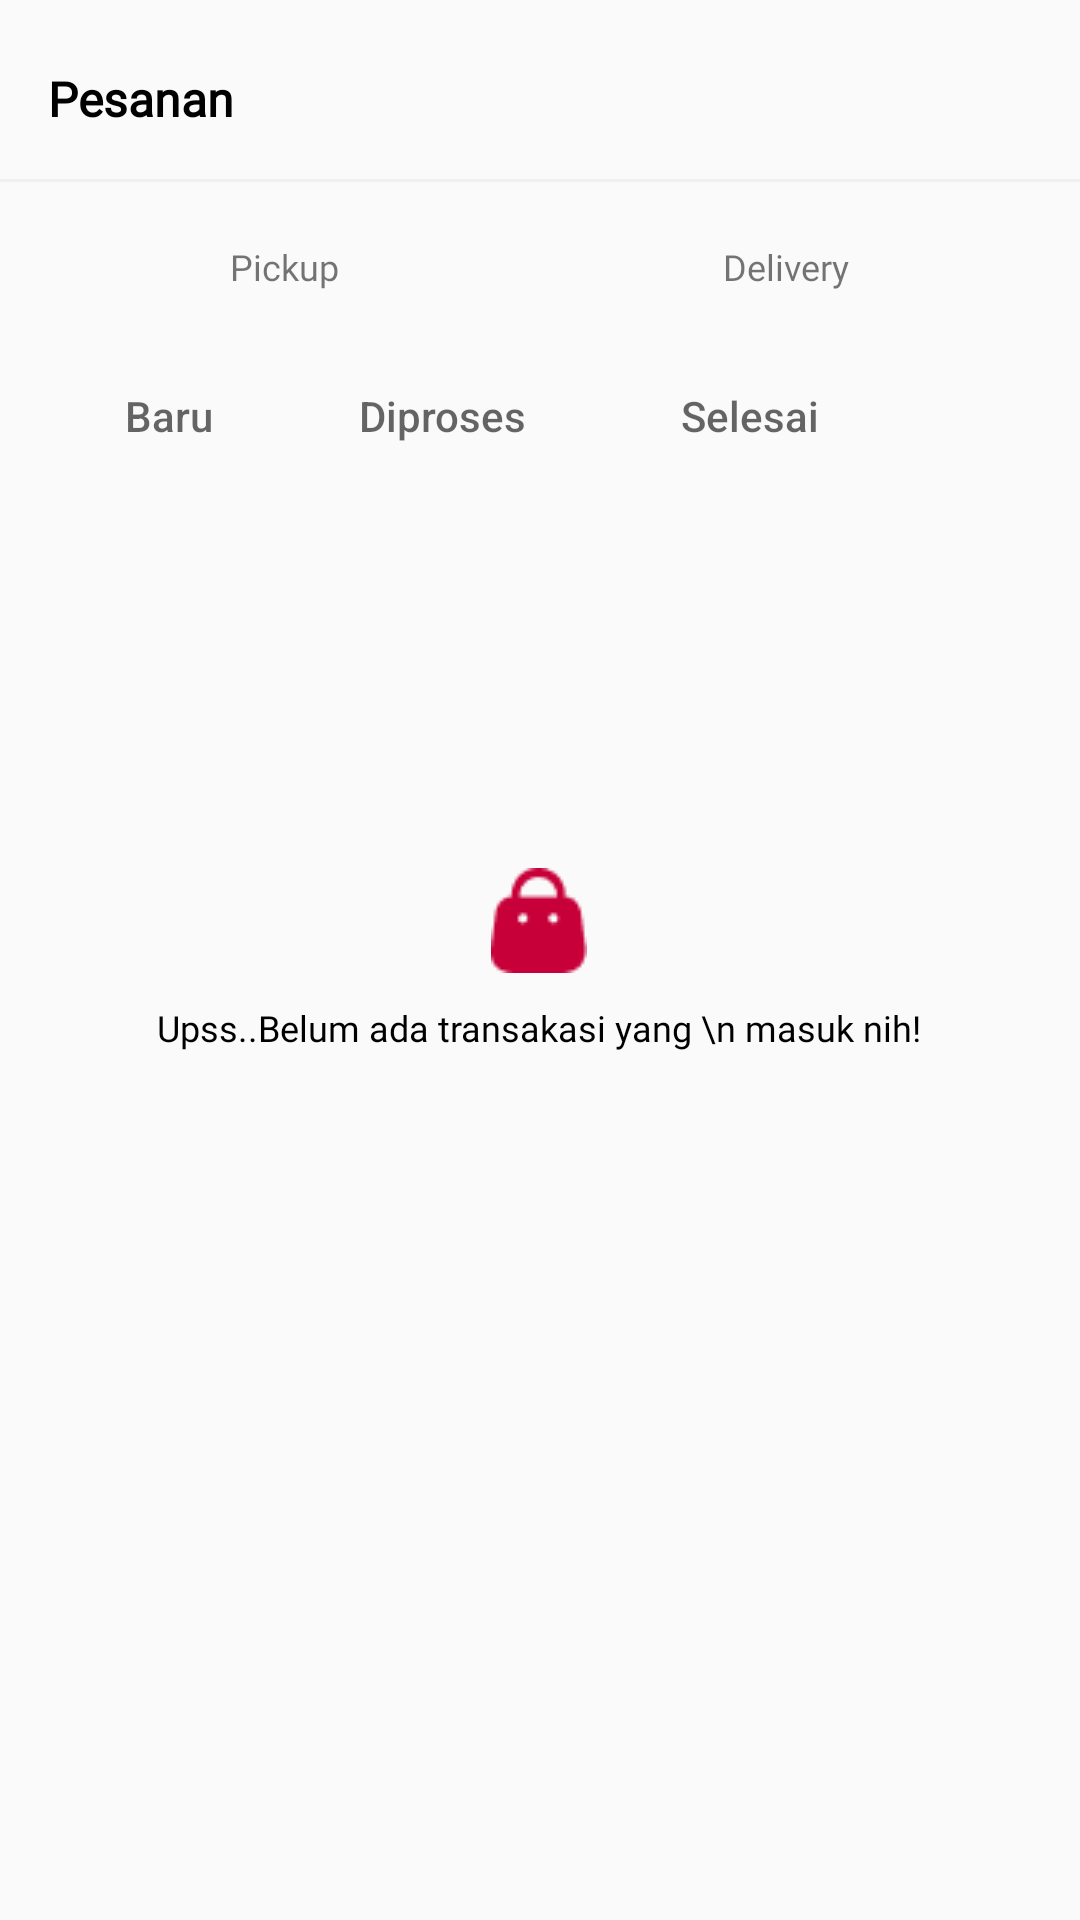

Reconstruct the res/layout file that produces this screen, plus the resources it refers to.
<!-- AndroidManifest.xml: application theme Theme.DatanginMerchant -->
<!-- res/layout/fragment_pesanan_pickup.xml -->
<?xml version="1.0" encoding="utf-8"?>
<RelativeLayout
    xmlns:android="http://schemas.android.com/apk/res/android"
    android:layout_width="match_parent"
    android:layout_height="match_parent">
    <RelativeLayout
        android:id="@+id/header_pesanan"
        android:layout_width="match_parent"
        android:layout_height="wrap_content"
        android:layout_marginTop="22dp"
        android:layout_marginLeft="16dp">

        <TextView
            android:layout_width="wrap_content"
            android:layout_height="wrap_content"
            android:text="Pesanan"
            android:fontFamily="@font/poppins"
            android:textStyle="bold"
            android:textColor="#000000"
            android:textSize="16sp"/>
    </RelativeLayout>
    <RelativeLayout
        android:id="@+id/garis_pemisah1"
        android:layout_width="match_parent"
        android:layout_marginTop="16dp"
        android:layout_height="1dp"
        android:layout_below="@id/header_pesanan"
        android:background="@color/grey"/>
    <LinearLayout
        android:id="@+id/pick_del"
        android:layout_width="match_parent"
        android:layout_height="wrap_content"
        android:orientation="horizontal"
        android:layout_below="@id/garis_pemisah1"
        android:layout_marginTop="20dp"
        android:gravity="center">
        <TextView
            android:layout_width="wrap_content"
            android:layout_height="wrap_content"
            android:text="Pickup"
            android:layout_marginRight="128dp"
            android:fontFamily="@font/poppins"
            android:textSize="12sp"/>
        <TextView
            android:layout_width="wrap_content"
            android:layout_height="wrap_content"
            android:text="Delivery"
            android:fontFamily="@font/poppins"
            android:textSize="12sp"/>
    </LinearLayout>
    <LinearLayout
        android:layout_width="wrap_content"
        android:layout_height="wrap_content"
        android:layout_below="@id/pick_del"
        android:layout_marginTop="26dp"
        android:orientation="horizontal">
        <Button
            android:layout_width="81dp"
            android:layout_height="31dp"
            android:layout_marginLeft="16dp"
            android:hint="Baru"
            android:background="@drawable/btn_tag"/>
        <Button
            android:layout_width="81dp"
            android:layout_height="31dp"
            android:layout_marginLeft="10dp"
            android:hint="Diproses"
            android:background="@drawable/btn_tag"/>
        <Button
            android:layout_width="104dp"
            android:layout_height="31dp"
            android:layout_marginLeft="10dp"
            android:hint="Selesai"
            android:background="@drawable/btn_tag"/>
    </LinearLayout>
    <LinearLayout
        android:layout_width="wrap_content"
        android:layout_height="wrap_content"
        android:orientation="vertical"
        android:layout_centerHorizontal="true"
        android:layout_centerVertical="true">
        <ImageView
            android:layout_width="wrap_content"
            android:layout_height="wrap_content"
            android:src="@drawable/logo_tas"
            android:layout_gravity="center"/>
        <TextView
            android:layout_width="wrap_content"
            android:layout_height="wrap_content"
            android:textSize="12dp"
            android:layout_marginTop="10dp"
            android:gravity="center"
            android:fontFamily="@font/poppins"
            android:text="Upss..Belum ada transakasi yang \n masuk nih!"
            android:textColor="#000000"/>
    </LinearLayout>

</RelativeLayout>
<!-- resources referenced by this layout -->
<resources>
  <color name="grey">#F0F0F0</color>
  <!-- drawable logo_tas: png bitmap (drawable-v24, 777 bytes) -->
  <style name="Theme.DatanginMerchant" parent="Theme.AppCompat.Light.NoActionBar">
          
          <item name="colorPrimary">@color/purple_500</item>
          <item name="colorPrimaryVariant">@color/purple_700</item>
          <item name="colorOnPrimary">@color/white</item>
          
          <item name="colorSecondary">@color/teal_200</item>
          <item name="colorSecondaryVariant">@color/teal_700</item>
          <item name="colorOnSecondary">@color/black</item>
          
          <item name="android:statusBarColor" tools:targetApi="l">?attr/colorPrimaryVariant</item>
          
      </style>
  <color name="purple_500">#FF6200EE</color>
  <color name="purple_700">#FF3700B3</color>
  <color name="white">#FFFFFFFF</color>
  <color name="teal_200">#FF03DAC5</color>
  <color name="teal_700">#FF018786</color>
  <color name="black">#FF000000</color>
</resources>
